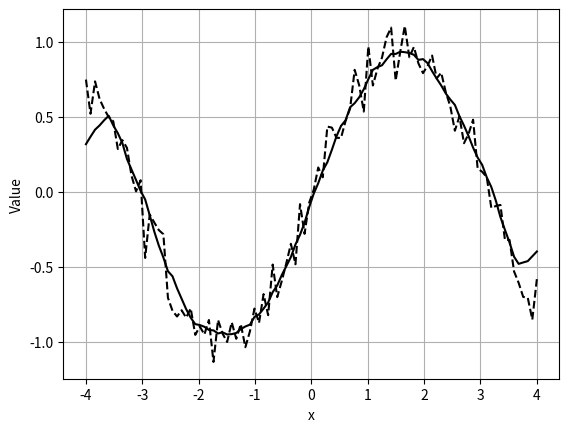

The matplotlib source for this figure:
# 实现数据可视化中的数据平滑
import numpy as np
import matplotlib.pylab as plt
 
'''
其它的一些知识点：
raise：当程序发生错误，python将自动引发异常，也可以通过raise显示的引发异常
一旦执行了raise语句，raise语句后面的语句将不能执行
'''
 
def moving_average(interval, windowsize):
    window = np.ones(int(windowsize)) / float(windowsize)
    re = np.convolve(interval, window, 'same')
    return re
 
def LabberRing():
    t = np.linspace(-4, 4, 100)   # np.linspace 等差数列,从-4到4生成100个数
    print('t=', t)
 # np.random.randn 标准正态分布的随机数，np.random.rand 随机样本数值
    y = np.sin(t) + np.random.randn(len(t)) * 0.1   # 标准正态分布中返回1个，或者多个样本值
    print('y=', y)
    
    plt.plot(t, y, '--k')     # plot(横坐标，纵坐标， 颜色)
    
    y_av = moving_average(y, 10)
    plt.plot(t, y_av, 'k')
    plt.xlabel('x')
    plt.ylabel('Value')
    # plt.grid()网格线设置
    plt.grid(True)
    plt.show()
    return
 
LabberRing()  # 调用函数
